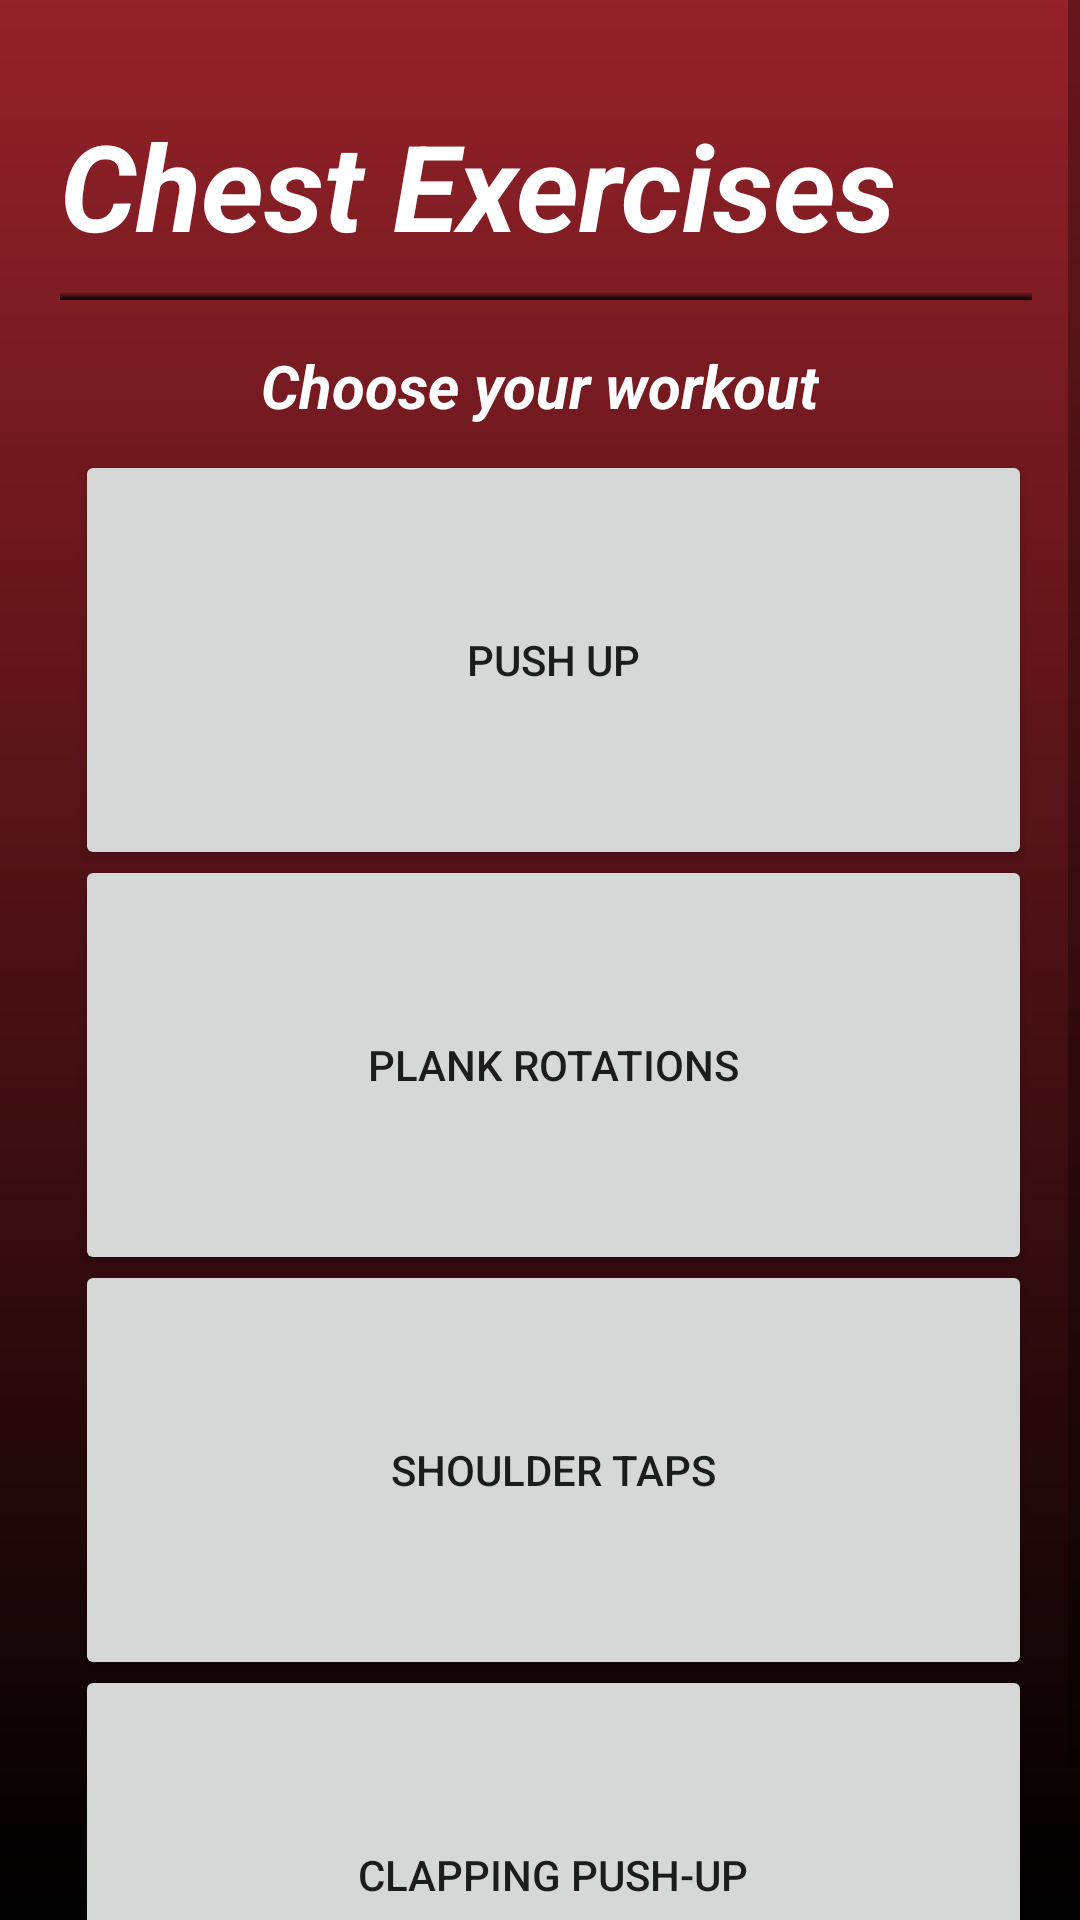

This screen was rendered from an Android layout file. Write that file and the resources it references.
<!-- AndroidManifest.xml: application theme Theme.FitApp -->
<!-- res/layout/fragment_chest_exercises.xml -->
<?xml version="1.0" encoding="utf-8"?>
<ScrollView xmlns:android="http://schemas.android.com/apk/res/android"
    xmlns:app="http://schemas.android.com/apk/res-auto"
    xmlns:tools="http://schemas.android.com/tools"
    android:layout_width="match_parent"
    android:layout_height="match_parent"
    android:background="@drawable/background_gradient"
    tools:context=".ChestExercisesFragment">


       <RelativeLayout
           android:layout_width="match_parent"
           android:layout_height="wrap_content">

              <TextView
                  android:layout_width="wrap_content"
                  android:layout_height="wrap_content"
                  android:layout_marginLeft="20dp"
                  android:layout_marginTop="35dp"
                  android:text="Chest Exercises"
                  android:textColor="@color/white"
                  android:textSize="40dp"
                  android:textStyle="bold|italic"/>

              <View
                  android:layout_width="wrap_content"
                  android:layout_height="3dp"
                  android:layout_marginTop="97dp"
                  android:layout_marginLeft="20dp"
                  android:layout_marginRight="16dp"
                  android:background="@drawable/background_gradient" />

              <TextView
                  android:layout_width="wrap_content"
                  android:layout_height="wrap_content"
                  android:layout_marginLeft="20dp"
                  android:layout_marginTop="115dp"
                  android:text="Choose your workout"
                  android:layout_centerHorizontal="true"
                  android:textColor="@color/white"
                  android:textSize="20dp"
                  android:textStyle="bold|italic"/>

              <Button
                  android:id="@+id/button"
                  android:layout_width="380dp"
                  android:layout_height="140dp"
                  android:layout_marginTop="150dp"
                  android:layout_marginLeft="25dp"
                  android:layout_marginRight="16dp"
                  android:text="Push up" />

              <Button
                  android:id="@+id/button2"
                  android:layout_width="380dp"
                  android:layout_height="140dp"
                  android:layout_marginTop="285dp"
                  android:layout_marginLeft="25dp"
                  android:layout_marginRight="16dp"
                  android:text="Plank Rotations" />

              <Button
                  android:id="@+id/button3"
                  android:layout_width="380dp"
                  android:layout_height="140dp"
                  android:layout_marginTop="420dp"
                  android:layout_marginLeft="25dp"
                  android:layout_marginRight="16dp"
                  android:text="Shoulder Taps" />

              <Button
                  android:id="@+id/button4"
                  android:layout_width="380dp"
                  android:layout_height="140dp"
                  android:layout_marginTop="555dp"
                  android:layout_marginLeft="25dp"
                  android:layout_marginRight="16dp"
                  android:text="Clapping Push-Up" />




       </RelativeLayout>
</ScrollView>
<!-- resources referenced by this layout -->
<resources>
  <color name="white">#FFFFFFFF</color>
  <!-- drawable background_gradient (drawable) -->
  <?xml version="1.0" encoding="utf-8"?>
  <shape xmlns:android="http://schemas.android.com/apk/res/android"
      android:shape="rectangle">
      <gradient
          android:startColor="#952129"
          android:endColor="#FF000000"
          android:angle="270"/>
  </shape>
  <style name="Theme.FitApp" parent="Theme.MaterialComponents.DayNight.NoActionBar">
          
          <item name="colorPrimary">@color/dark_red</item>
          <item name="colorPrimaryVariant">@color/black</item>
          <item name="colorOnPrimary">@color/white</item>
          
          <item name="colorSecondary">@color/teal_200</item>
          <item name="colorSecondaryVariant">@color/teal_700</item>
          <item name="colorOnSecondary">@color/black</item>
          
          <item name="android:statusBarColor">?attr/colorPrimaryVariant</item>
          
      </style>
  <color name="dark_red">#600505</color>
  <color name="black">#FF000000</color>
  <color name="teal_200">#FF03DAC5</color>
  <color name="teal_700">#FF018786</color>
</resources>
